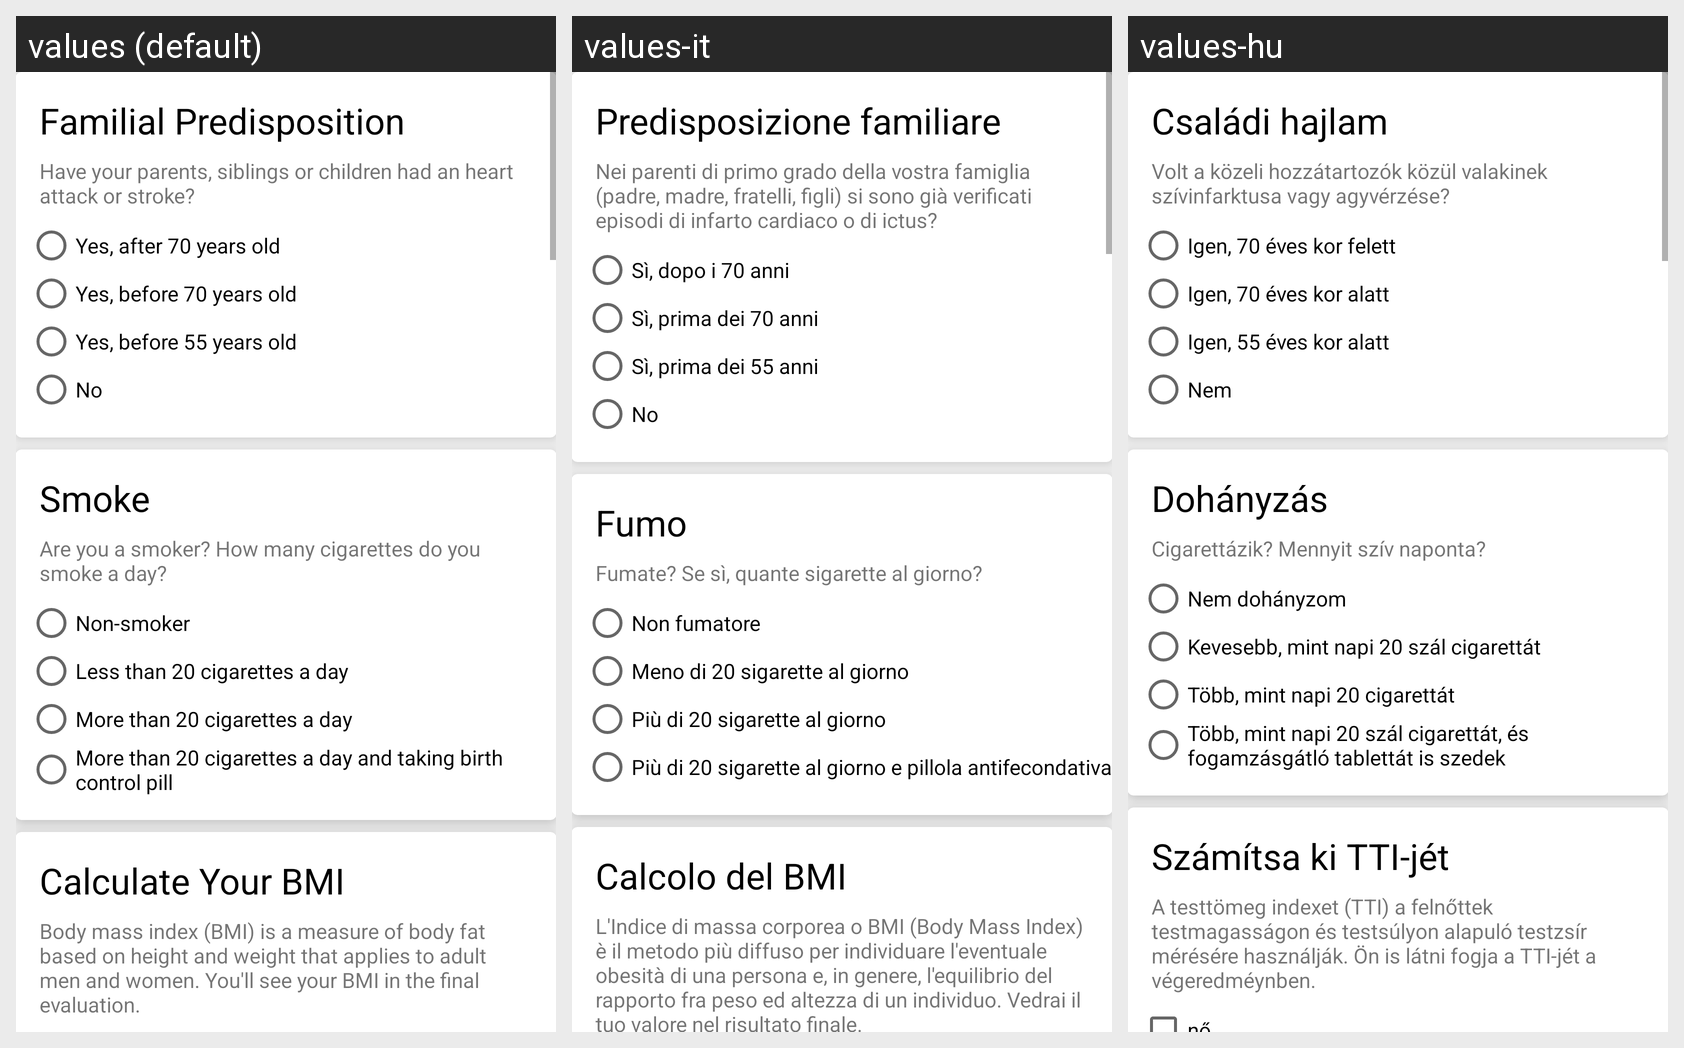

For this localized Android screen grid, give each drawn string resource with its value in every locale shown.
Android screen res/layout/activity_main.xml rendered under 3 locales, left to right: values (default), values-it, values-hu. Device: Nexus 5 (rendered at 1080×1920; each locale shown at half size, 540×960, under a caption strip naming it); theme AppTheme.
Strings drawn on this screen, with the default value and each locale's value (text and hints the layout hard-codes, and strings that could not be matched under every locale, appear in the picture but are not listed):

title_question1
  values: Familial Predisposition
  values-it: Predisposizione familiare
  values-hu: Családi hajlam

question1
  values: Have your parents, siblings or children had an heart attack or stroke?
  values-it: Nei parenti di primo grado della vostra famiglia (padre, madre, fratelli, figli) si sono già verificati episodi di infarto cardiaco o di ictus?
  values-hu: Volt a közeli hozzátartozók közül valakinek szívinfarktusa vagy agyvérzése?

answer1a
  values: Yes, after 70 years old
  values-it: Sì, dopo i 70 anni
  values-hu: Igen, 70 éves kor felett

answer1b
  values: Yes, before 70 years old
  values-it: Sì, prima dei 70 anni
  values-hu: Igen, 70 éves kor alatt

answer1c
  values: Yes, before 55 years old
  values-it: Sì, prima dei 55 anni
  values-hu: Igen, 55 éves kor alatt

answer1d
  values: No
  values-it: No
  values-hu: Nem

title_question2
  values: Smoke
  values-it: Fumo
  values-hu: Dohányzás

question2
  values: Are you a smoker? How many cigarettes do you smoke a day?
  values-it: Fumate? Se sì, quante sigarette al giorno?
  values-hu: Cigarettázik? Mennyit szív naponta?

answer2a
  values: Non-smoker
  values-it: Non fumatore
  values-hu: Nem dohányzom

answer2b
  values: Less than 20 cigarettes a day
  values-it: Meno di 20 sigarette al giorno
  values-hu: Kevesebb, mint napi 20 szál cigarettát

answer2c
  values: More than 20 cigarettes a day
  values-it: Più di 20 sigarette al giorno
  values-hu: Több, mint napi 20 cigarettát

answer2d
  values: More than 20 cigarettes a day and taking birth control pill
  values-it: Più di 20 sigarette al giorno e pillola antifecondativa
  values-hu: Több, mint napi 20 szál cigarettát, és fogamzásgátló tablettát is szedek

title_question3
  values: Calculate Your BMI
  values-it: Calcolo del BMI
  values-hu: Számítsa ki TTI-jét

question3
  values: Body mass index (BMI) is a measure of body fat based on height and weight that applies to adult men and women. You'll see your BMI in the final evaluation.
  values-it: L'Indice di massa corporea o BMI (Body Mass Index) è il metodo più diffuso per individuare l'eventuale obesità di una persona e, in genere, l'equilibrio del rapporto fra peso ed altezza di un individuo. Vedrai il tuo valore nel risultato finale.
  values-hu: A testtömeg indexet (TTI) a felnőttek testmagasságon és testsúlyon alapuló testzsír mérésére használják. Ön is látni fogja a TTI-jét a végeredméynben.

answer9b
  values: No
  values-it: No
  values-hu: Nem

answer10a
  values: No
  values-it: No
  values-hu: Nem

answer11a
  values: No
  values-it: No
  values-hu: Nem

answer12b
  values: No
  values-it: No
  values-hu: Nem

answer13b
  values: No
  values-it: No
  values-hu: Nem
